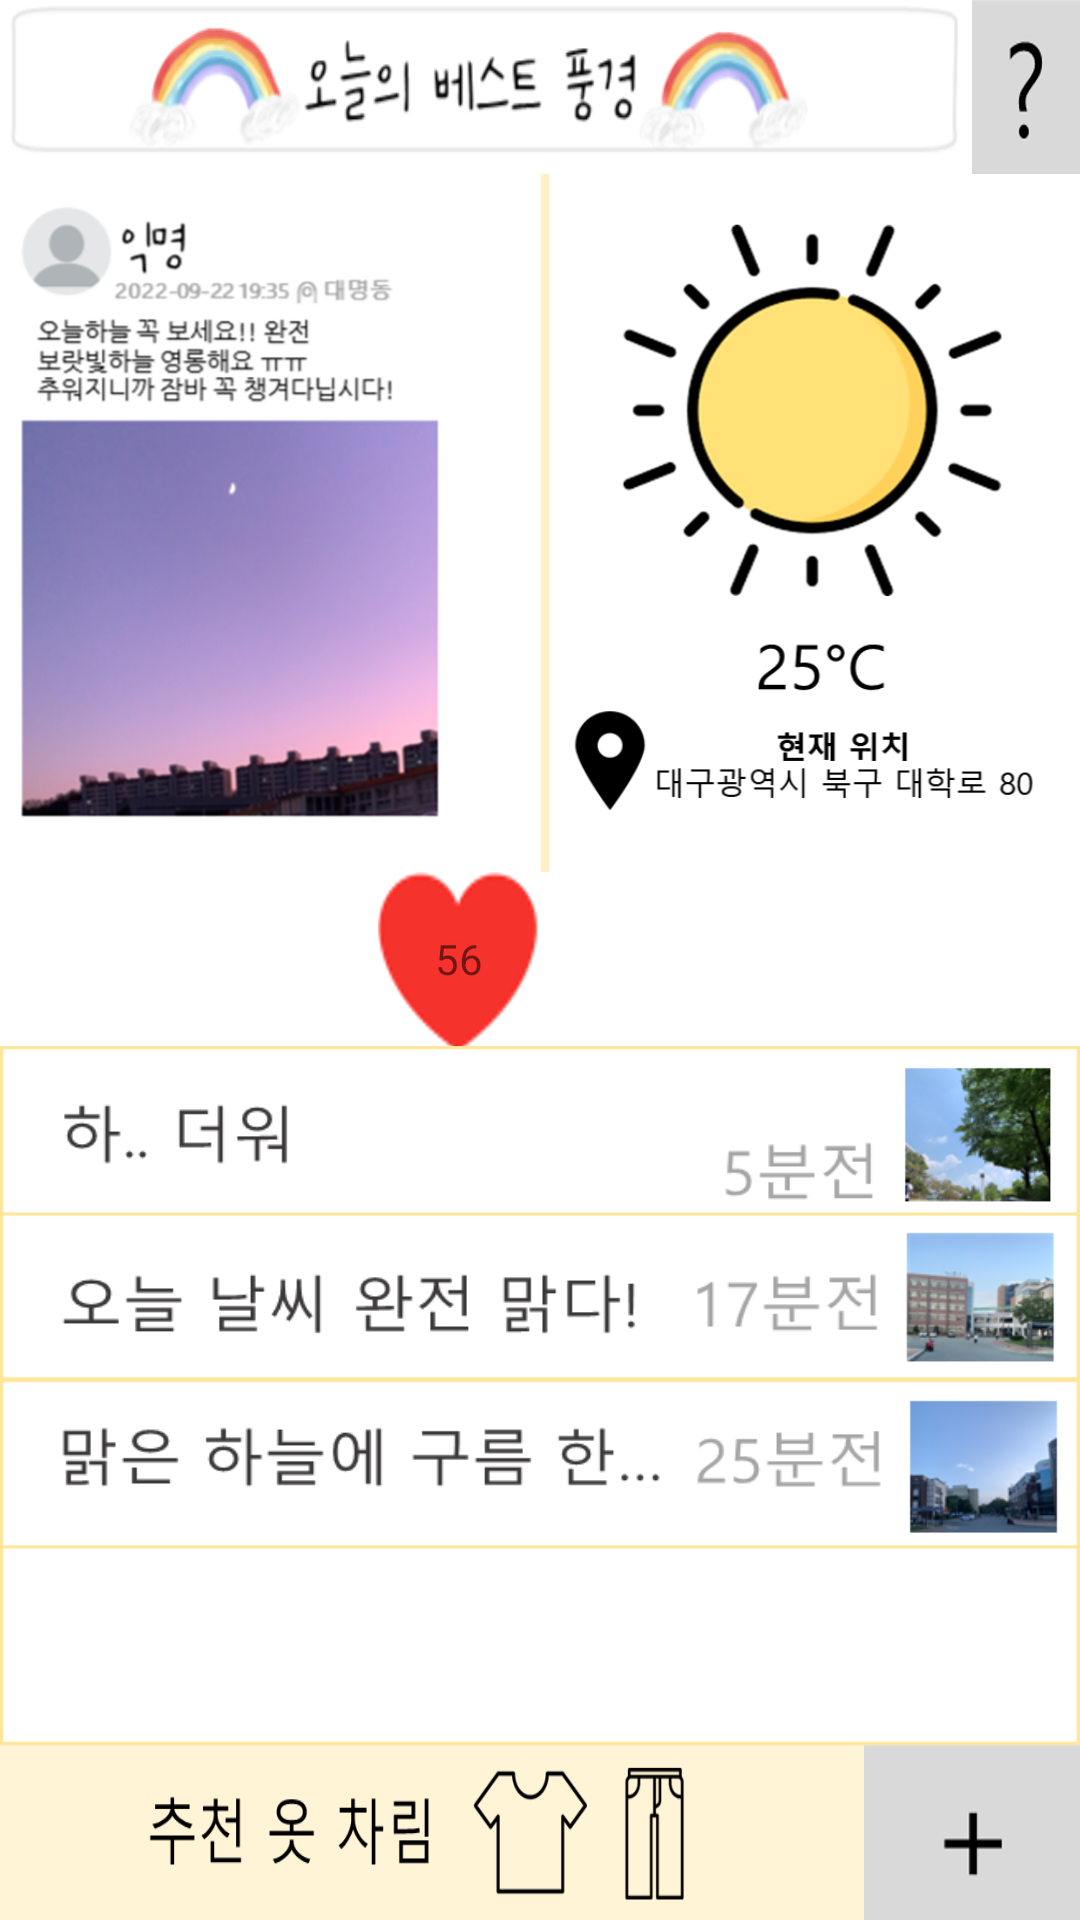

Layout XML and referenced resources for this Android screen:
<!-- AndroidManifest.xml: application theme Theme.InDaegu -->
<!-- res/layout/weather.xml -->
<?xml version="1.0" encoding="utf-8"?>
<LinearLayout xmlns:android="http://schemas.android.com/apk/res/android"
    xmlns:tools="http://schemas.android.com/tools"
    android:orientation="vertical"
    android:layout_width="match_parent"
    android:layout_height="match_parent">

    <LinearLayout
        android:layout_width="match_parent"
        android:layout_height="0dp"
        android:orientation="horizontal"
        android:layout_weight="1"
        >

        <LinearLayout
            android:layout_width="0dp"
            android:layout_height="match_parent"
            android:orientation="horizontal"
            android:layout_weight="9"
            android:background="@drawable/weathertitle"></LinearLayout>

        <Button
            android:id="@+id/weatherquestion"
            android:layout_width="0dp"
            android:layout_height="match_parent"
            android:layout_weight="1"
            android:background="@drawable/question"
            android:text=" "
            tools:ignore="SpeakableTextPresentCheck" />
    </LinearLayout>

    <LinearLayout
        android:layout_width="match_parent"
        android:layout_height="0dp"
        android:orientation="horizontal"
        android:layout_weight="4"
        android:background="@drawable/weatherup">

    </LinearLayout>

    <LinearLayout
        android:layout_width="match_parent"
        android:layout_height="0dp"
        android:layout_weight="1"
        android:orientation="horizontal">

        <LinearLayout
            android:layout_width="0dp"
            android:layout_height="match_parent"
            android:layout_weight="2.8"
            android:background="@drawable/white"
            android:orientation="horizontal">

        </LinearLayout>

        <LinearLayout
            android:layout_width="0dp"
            android:layout_height="match_parent"
            android:layout_weight="1.2"
            android:orientation="vertical">

            <TextView
                android:id="@+id/weathertext"
                android:layout_width="match_parent"
                android:layout_height="match_parent"

                android:background="@drawable/love"
                android:gravity="center"
                android:text="56" />
        </LinearLayout>

        <LinearLayout
            android:layout_width="0dp"
            android:layout_height="match_parent"
            android:orientation="horizontal"
            android:layout_weight="4"
            android:background="@drawable/white"></LinearLayout>

    </LinearLayout>

    <LinearLayout
        android:layout_width="match_parent"
        android:layout_height="0dp"
        android:orientation="horizontal"
        android:layout_weight="4"
        android:background="@drawable/weatherdown"
        >

    </LinearLayout>

    <LinearLayout
        android:layout_width="match_parent"
        android:layout_height="0dp"
        android:orientation="horizontal"
        android:layout_weight="1">

        <LinearLayout
            android:layout_width="0dp"
            android:layout_height="match_parent"
            android:layout_weight="8"
            android:orientation="horizontal"
            android:background="@drawable/weatherbottom">

        </LinearLayout>

        <Button
            android:id="@+id/weatherpp"
            android:layout_width="0dp"
            android:layout_height="match_parent"
            android:layout_weight="2"
            android:background="@drawable/plus"
            android:text=""
            tools:ignore="SpeakableTextPresentCheck" />

    </LinearLayout>
</LinearLayout>
<!-- resources referenced by this layout -->
<resources>
  <!-- drawable love: png bitmap (drawable, 28875 bytes) -->
  <!-- drawable plus: png bitmap (drawable, 2884 bytes) -->
  <!-- drawable question: png bitmap (drawable, 8033 bytes) -->
  <!-- drawable weatherbottom: png bitmap (drawable, 9366 bytes) -->
  <!-- drawable weatherdown: png bitmap (drawable, 74476 bytes) -->
  <!-- drawable weathertitle: png bitmap (drawable, 25179 bytes) -->
  <!-- drawable weatherup: png bitmap (drawable, 298249 bytes) -->
  <!-- drawable white: png bitmap (drawable, 234 bytes) -->
  <style name="Theme.InDaegu" parent="Theme.MaterialComponents.DayNight.DarkActionBar">
          
          <item name="colorPrimary">@color/purple_500</item>
          <item name="colorPrimaryVariant">@color/purple_700</item>
          <item name="colorOnPrimary">@color/white</item>
          
          <item name="colorSecondary">@color/teal_200</item>
          <item name="colorSecondaryVariant">@color/teal_700</item>
          <item name="colorOnSecondary">@color/black</item>
          
          <item name="android:statusBarColor" tools:targetApi="l">?attr/colorPrimaryVariant</item>
          
      </style>
  <!-- not gathered from this repository: default colours our renderer supplied (Android Studio template values) -->
  <color name="purple_500">#FF6200EE</color>
  <color name="purple_700">#FF3700B3</color>
  <color name="teal_200">#FF03DAC5</color>
  <color name="teal_700">#FF018786</color>
  <color name="black">#FF000000</color>
  <color name="white">#FFFFFFFF</color>
</resources>
